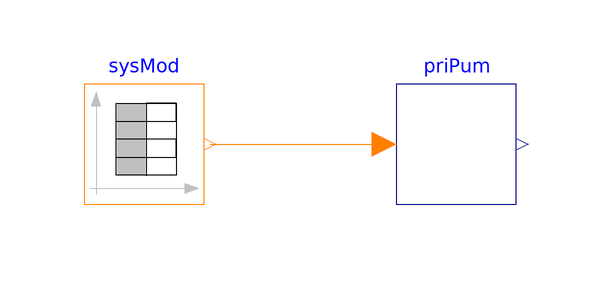

The Modelica model whose source follows is shown above as a component diagram (icons at their Placement, wires along their Line points).

model PrimaryPumpOnOff

  extends Modelica.Icons.Example;

  VirtualTestbed.NISTChillerTestbed.DemandFlexibilityInvestigation.Control.PrimaryPumpOnOff
    priPum annotation (Placement(transformation(extent={{-8,-10},{12,10}})));
  Modelica.Blocks.Sources.IntegerTable sysMod(table=[0,1; 60,1; 61,2; 120,2;
        121,3; 180,3; 181,4; 240,4; 241,5; 300,5])
    annotation (Placement(transformation(extent={{-60,-10},{-40,10}})));
equation
  connect(sysMod.y, priPum.u)
    annotation (Line(points={{-39,0},{-10,0}}, color={255,127,0}));
  annotation (Icon(coordinateSystem(preserveAspectRatio=false)), Diagram(
        coordinateSystem(preserveAspectRatio=false)),
    experiment(StopTime=300, __Dymola_Algorithm="Dassl"),
    __Dymola_Commands(file=
          "modelica://VirtualTestbed/Resources/scripts/dymola/NISTChillerTestbed/System/Control/Examples/PrimaryPumpOnOff.mos"
        "Simulate and Plot"),
    Documentation(info="<html>
<p>This example is to validate the on/off controller of the primary pump.</p>
</html>", revisions="<html>
<p>April 2021, Guowen Li First implementation.</p>
</html>"));
end PrimaryPumpOnOff;